Run: headless pygame with SDL's dummy video driver; simulated clock (each Clock.tick advances the game by its frame time, no real sleeping); random seed 0; keys injected as events and as key.get_pressed() state; no mouse input.
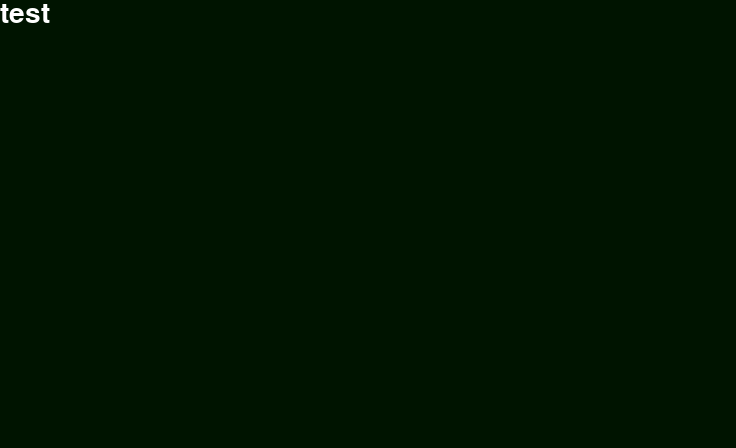
Frame 1 of 4 · flips 1–60 · no input
Frame 2 of 4 · flips 61–180 · tapped SPACE, RETURN · held RIGHT (→), D · screen unchanged from frame 1, image omitted
Frame 3 of 4 · flips 181–300 · held DOWN (↓), S · screen unchanged from frame 2, image omitted
Frame 4 of 4 · flips 301–420 · held LEFT (←), A, UP (↑), W · screen unchanged from frame 3, image omitted

The pygame program that drew these frames:

import pygame
import sys
import random

BARVA_POZADI = (0, 20, 0)

pygame.init()

okno = pygame.display.set_mode((736,448))
pygame.display.set_caption("Minihra Martina Michálka")

seznam_zadani = ["test", "tset"]
zadani = seznam_zadani[random.randint(0,len(seznam_zadani))-1]

while True:
    udalost = pygame.event.get()
    stisknuto = pygame.key.get_pressed()
    
    for u in udalost:
        if u.type == pygame.QUIT:
            pygame.quit()
            sys.exit()
    
    okno.fill(BARVA_POZADI)
    
    font = pygame.font.SysFont("Comic Sans MS", 42)
    uloha = font.render(zadani, True, (255, 255, 255))
    okno.blit(uloha, (0,0))
    
    ## ToDo input řešení
    
    pygame.display.update()
